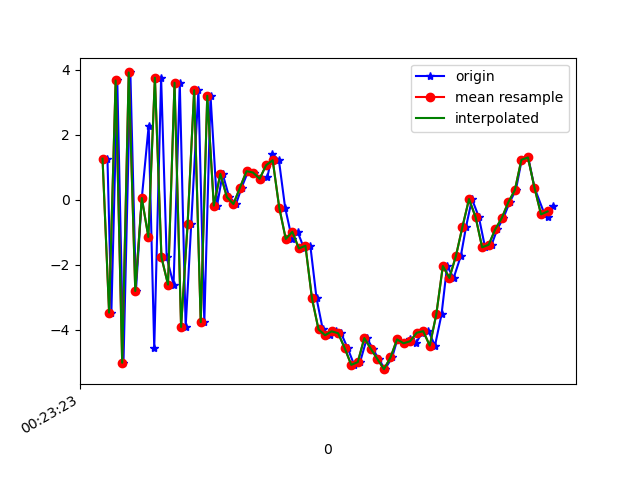

Data behind this chart, as committed beside it:
1617668603855, 364240497598843, 1.2597387, 0.5085707, 9.505597
1617668603867, 364240516829613, -3.472, -0.1244, -8
1617668603885, 364240536060383, 3.662, 1.208, 6.019
1617668603904, 364240555291153, -5.013, -0.3837, -2.547
1617668603925, 364240574521923, 3.91, 1.095, -1.92
1617668603942, 364240593752693, -2.808, -0.1094, 6.27
1617668603960, 364240612983463, 0.04956, 0.335, -9.227
1617668603981, 364240632214233, 2.277, 0.9805, 8.823
1617668603998, 364240651445003, -4.569, -0.6263, -4.156
1617668604019, 364240670675773, 3.747, 1.062, -2.239
1617668604036, 364240689906543, -1.77, 0.2726, 8.467
1617668604057, 364240709137313, -2.61, 0.2072, -8.324
1617668604076, 364240728496086, 3.593, 1.675, 4.586
1617668604094, 364240747726856, -3.915, -0.0252, 5.099
1617668604111, 364240766957626, -0.7419, 0.6743, -8.322
1617668604133, 364240786188396, 3.361, 1.392, 7.421
1617668604151, 364240805419166, -3.766, 0.2161, -6.738
1617668604170, 364240824649936, 3.193, 1.105, 0.7006
1617668604190, 364240843880706, -0.1828, 0.8056, 8.341
1617668604207, 364240863111476, 0.7927, 0.9635, 3.686
1617668604227, 364240882342246, 0.07787, 0.8367, 2.036
1617668604248, 364240901573016, -0.1349, 0.7831, 1.858
1617668604265, 364240920803786, 0.3711, 0.3835, 2.602
1617668604285, 364240940034556, 0.8749, 0.04371, 3.541
1617668604302, 364240959265326, 0.8332, 0.1021, 4.455
1617668604325, 364240978496096, 0.6419, 0.1056, 5.73
1617668604344, 364240997726866, 0.7051, -0.04452, 6.431
1617668604359, 364241016957636, 1.412, -0.7185, 6.637
1617668604379, 364241036188406, 1.211, -0.9799, 7.588
1617668604398, 364241055419176, -0.2466, -1.342, 7.712
1617668604419, 364241074649946, -1.209, -1.194, 6.669
1617668604436, 364241093880716, -0.9885, -0.8375, 5.133
1617668604456, 364241113111486, -1.5, -0.7154, 4.569
1617668604475, 364241132342256, -1.416, -0.5662, 3.964
1617668604494, 364241151573026, -3.033, -1.063, 2.99
1617668604513, 364241170803796, -3.987, -1.043, 1.365
1617668604534, 364241190034566, -4.168, -0.6896, 0.1563
1617668604553, 364241209265336, -4.048, -0.3527, -0.4818
1617668604569, 364241228496106, -4.105, -0.2737, -1.774
1617668604589, 364241247726876, -4.562, -0.07151, -3.041
1617668604609, 364241266957646, -5.078, -0.05491, -4.277
1617668604627, 364241286188416, -4.994, 0.3969, -5.396
1617668604648, 364241305419186, -4.254, 0.7215, -5.743
1617668604666, 364241324649956, -4.585, 0.5238, -5.746
1617668604684, 364241343880726, -4.901, 0.7324, -6.278
1617668604703, 364241363111496, -5.21, 1.047, -6.762
1617668604725, 364241382342266, -4.849, 1.082, -6.843
1617668604741, 364241401573036, -4.295, 1.028, -6.345
1617668604761, 364241420803806, -4.415, 1.117, -5.885
1617668604780, 364241440034576, -4.292, 0.7609, -5.363
1617668604798, 364241459265346, -4.411, 0.4178, -4.828
1617668604816, 364241478496116, -4.091, 0.1435, -3.955
1617668604836, 364241497726886, -4.043, 0.001402, -2.844
1617668604856, 364241516957656, -4.486, -0.3979, -2.282
1617668604876, 364241536188426, -3.523, -0.9756, -2.197
1617668604893, 364241555419196, -2.04, -1.08, -0.8316
1617668604913, 364241574649966, -2.406, -1.858, 0.7947
1617668604935, 364241593880736, -1.729, -0.8518, 1.335
1617668604951, 364241613111506, -0.8294, -0.3709, 2.404
1617668604969, 364241632342276, 0.01885, -1.728, 4.048
1617668604990, 364241651573046, -0.5352, -2.046, 6.193
... 12 more rows
